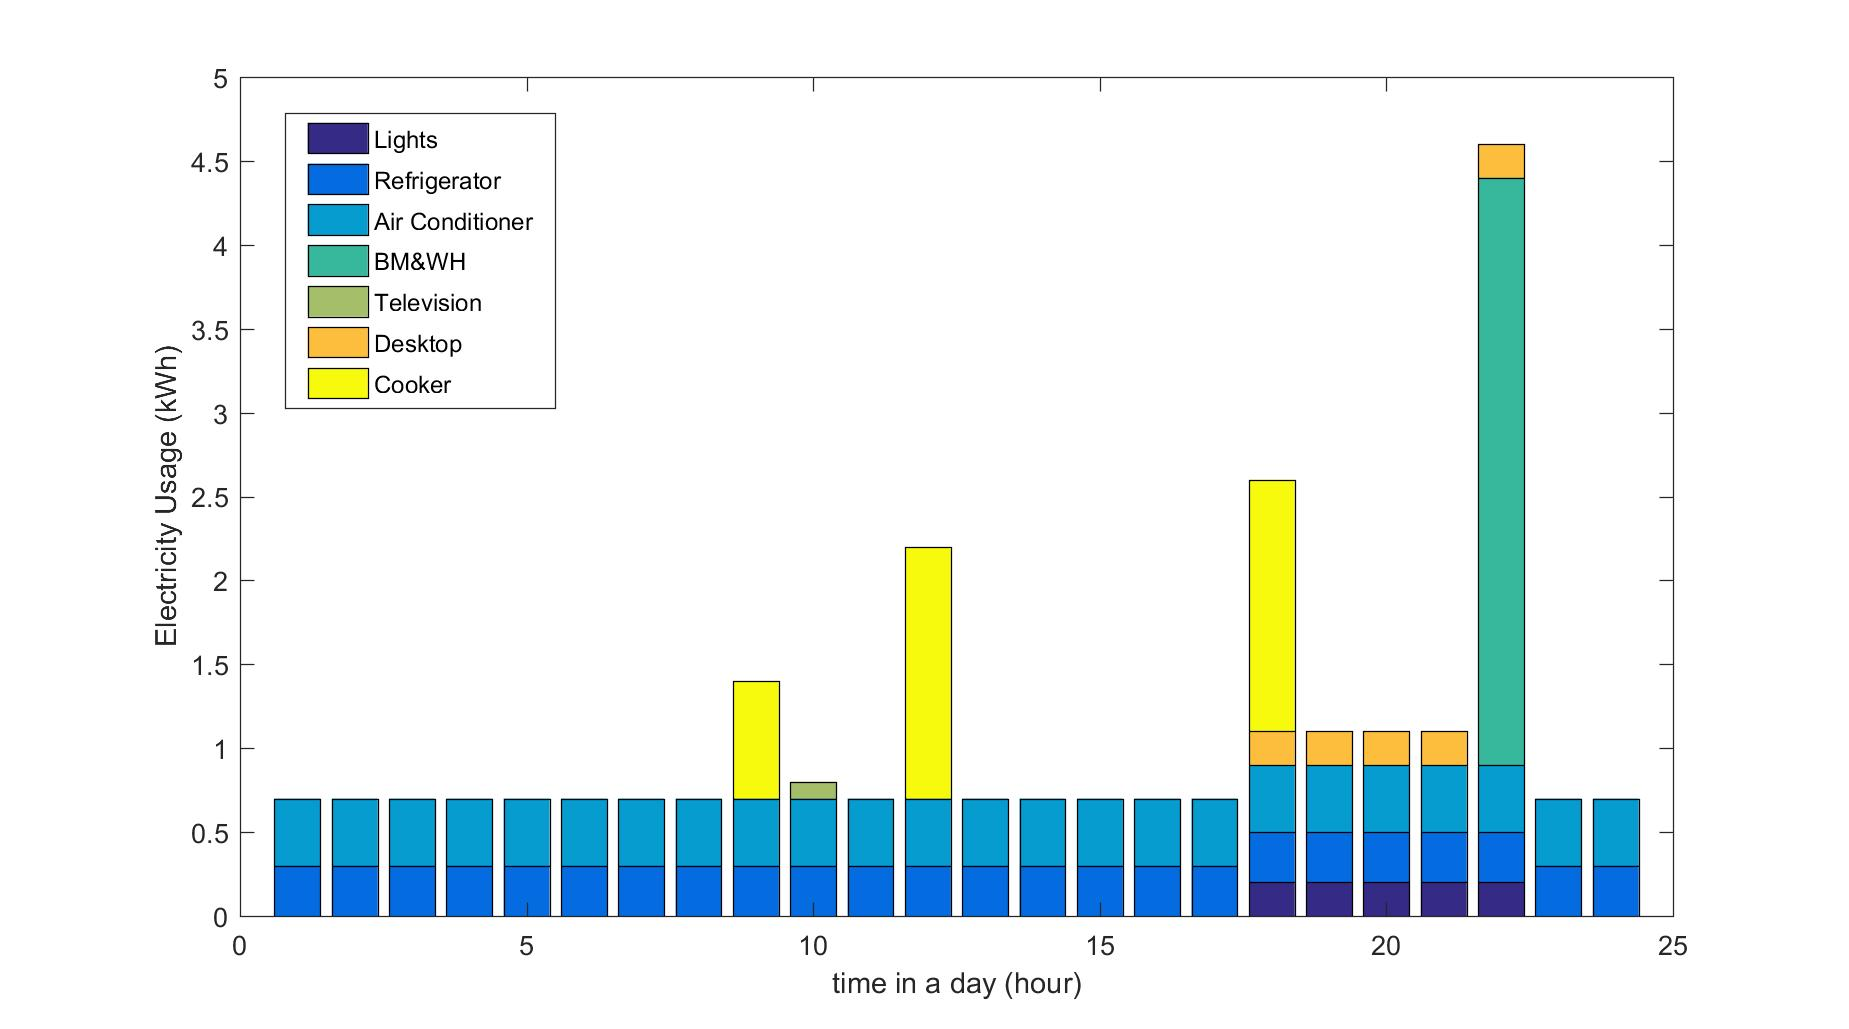

Values plotted in this chart, from the file beside it:
0, 0.3, 0.4, 0, 0, 0, 0
0, 0.3, 0.4, 0, 0, 0, 0
0, 0.3, 0.4, 0, 0, 0, 0
0, 0.3, 0.4, 0, 0, 0, 0
0, 0.3, 0.4, 0, 0, 0, 0
0, 0.3, 0.4, 0, 0, 0, 0
0, 0.3, 0.4, 0, 0, 0, 0
0, 0.3, 0.4, 0, 0, 0, 0
0, 0.3, 0.4, 0, 0, , 0.7
0, 0.3, 0.4, 0, 0.1, 0, 0
0, 0.3, 0.4, 0, 0, 0, 0
0, 0.3, 0.4, 0, 0, 0, 1.5
0, 0.3, 0.4, 0, 0, 0, 0
0, 0.3, 0.4, 0, 0, 0, 0
0, 0.3, 0.4, 0, 0, 0, 0
0, 0.3, 0.4, 0, 0, 0, 0
0, 0.3, 0.4, 0, 0, 0, 0
0.2, 0.3, 0.4, 0, 0, 0.2, 1.5
0.2, 0.3, 0.4, 0, 0, 0.2, 0
0.2, 0.3, 0.4, 0, 0, 0.2, 0
0.2, 0.3, 0.4, 0, 0, 0.2, 0
0.2, 0.3, 0.4, 3.5, 0, 0.2, 0
0, 0.3, 0.4, 0, 0, 0, 0
0, 0.3, 0.4, 0, 0, 0, 0
